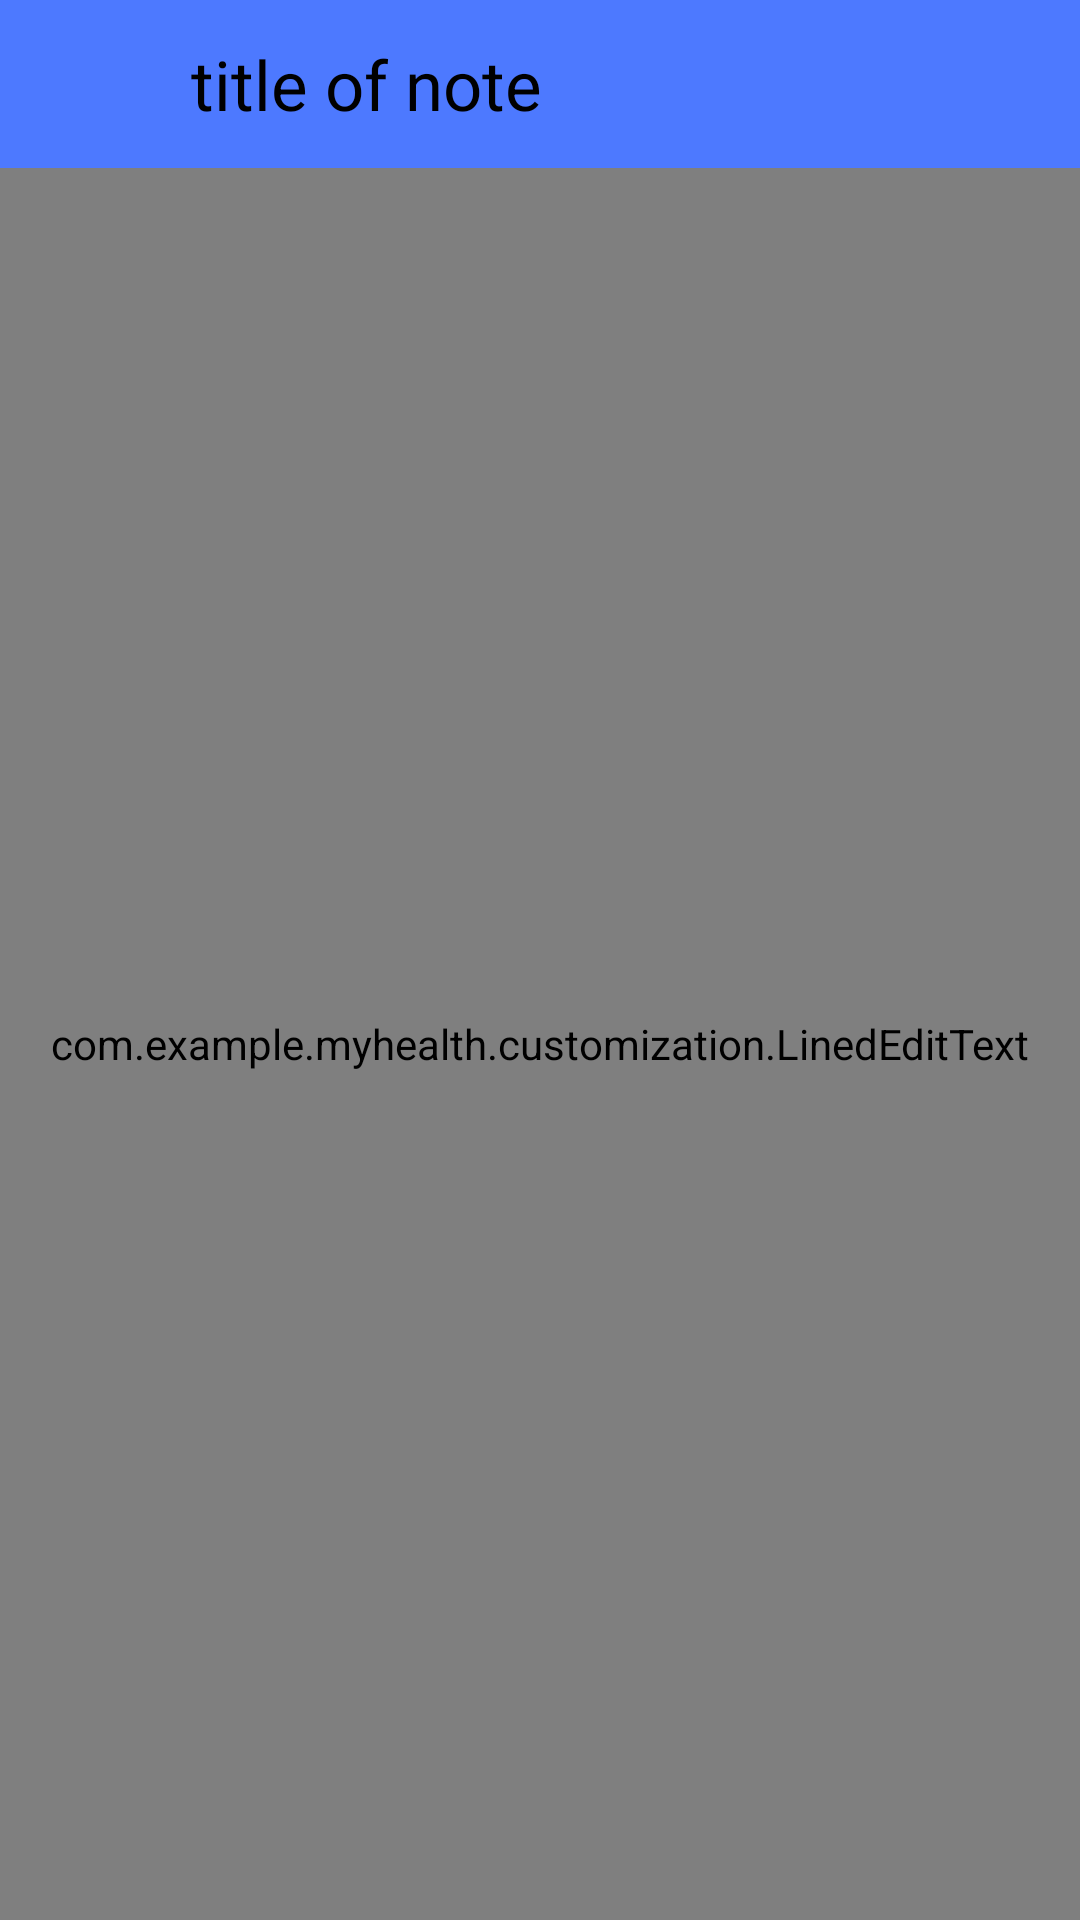

Write the Android layout XML for this screen, with the resource values it uses.
<!-- AndroidManifest.xml: application theme Theme.MyHealth -->
<!-- res/layout/fragment_note.xml -->
<?xml version="1.0" encoding="utf-8"?>
<LinearLayout
    xmlns:android="http://schemas.android.com/apk/res/android"
    android:layout_width="match_parent"
    android:layout_height="match_parent"
    android:orientation="vertical"
    android:background="@color/lightBlue">

    <com.google.android.material.appbar.AppBarLayout
        android:layout_width="match_parent"
        android:layout_height="wrap_content"
        android:background="@color/colorPrimaryDark">

        <androidx.appcompat.widget.Toolbar
            android:layout_width="match_parent"
            android:layout_height="match_parent"
            android:id="@+id/note_toolbar">


            <include layout="@layout/layout_note_toolbar"/>

        </androidx.appcompat.widget.Toolbar>

    </com.google.android.material.appbar.AppBarLayout>

    <com.example.myhealth.customization.LinedEditText
        android:layout_width="match_parent"
        android:layout_height="match_parent"
        android:id="@+id/note_text"
        android:textSize="23sp"
        android:textColor="#000"
        android:padding="5dp"
        android:gravity="top"/>

</LinearLayout>
<!-- res/layout/layout_note_toolbar.xml (included above) -->
<?xml version="1.0" encoding="utf-8"?>
<LinearLayout xmlns:android="http://schemas.android.com/apk/res/android"
    android:orientation="horizontal"
    android:layout_width="match_parent"
    android:layout_height="?attr/actionBarSize"
    android:weightSum="100"
    android:background="@color/colorPrimaryDark"
    android:gravity="center_vertical">

    <RelativeLayout
        android:layout_width="0dp"
        android:layout_height="wrap_content"
        android:layout_weight="10"
        android:id="@+id/back_arrow_container">

        <ImageButton
            android:layout_width="40dp"
            android:layout_height="40dp"
            android:src="@drawable/ic_back"
            android:background="?attr/selectableItemBackground"
            android:id="@+id/toolbar_back_arrow"
            android:layout_centerInParent="true"
            />

    </RelativeLayout>


    <RelativeLayout
        android:layout_width="0dp"
        android:layout_height="wrap_content"
        android:layout_weight="10"
        android:visibility="gone"
        android:id="@+id/check_container">

        <ImageButton
            android:layout_width="40dp"
            android:layout_height="40dp"
            android:src="@drawable/ic_baseline_check_24"
            android:background="?attr/selectableItemBackground"
            android:id="@+id/toolbar_check"
            android:layout_centerInParent="true" />

    </RelativeLayout>

    <TextView
        android:layout_width="0dp"
        android:layout_height="wrap_content"
        android:layout_weight="85"
        android:id="@+id/note_text_title"
        android:text="title of note"
        android:textColor="#000"
        android:layout_marginStart="15dp"
        android:textSize="23sp"
        android:visibility="visible"/>

    <EditText
        android:layout_width="0dp"
        android:layout_height="wrap_content"
        android:layout_weight="85"
        android:id="@+id/note_edit_title"
        android:text="title of note"
        android:textColor="#000"
        android:layout_marginStart="15dp"
        android:textSize="23sp"
        android:background="@color/white"
        android:padding="2dp"
        android:visibility="gone"/>


</LinearLayout>
<!-- resources referenced by this layout -->
<resources>
  <color name="colorPrimaryDark">#4d79ff</color>
  <color name="lightBlue">#80C6FF</color>
  <color name="white">#FFFFFFFF</color>
  <style name="Theme.MyHealth" parent="Theme.MaterialComponents.Light.NoActionBar">
          
          <item name="colorPrimary">@color/purple_500</item>
          <item name="colorPrimaryVariant">@color/purple_700</item>
          <item name="colorOnPrimary">@color/white</item>
          
          <item name="colorSecondary">#25569F</item>
          <item name="colorSecondaryVariant">#192257</item>
          <item name="colorOnSecondary">@color/black</item>
          
          <item name="android:statusBarColor" tools:targetApi="l">?attr/colorPrimaryVariant</item>
          
      </style>
  <color name="purple_500">#2A43CF</color>
  <color name="purple_700">#2F409E</color>
  <color name="black">#FF000000</color>
</resources>
